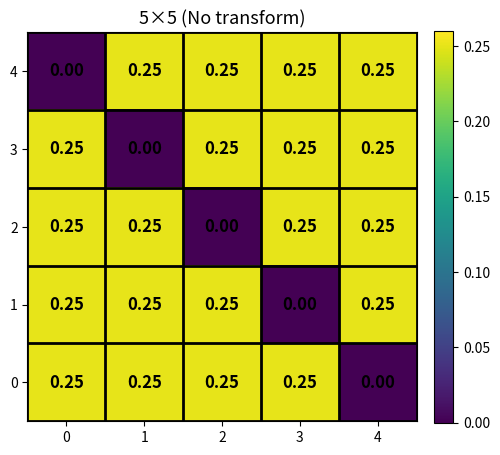
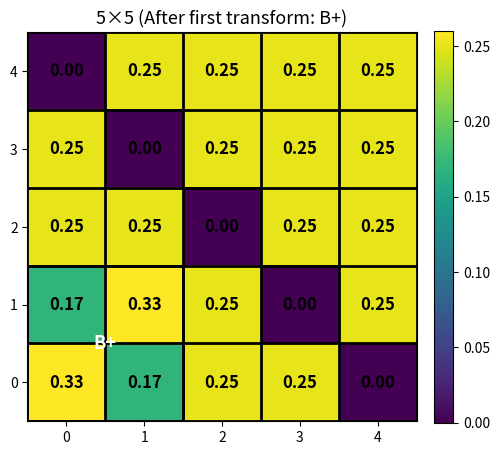
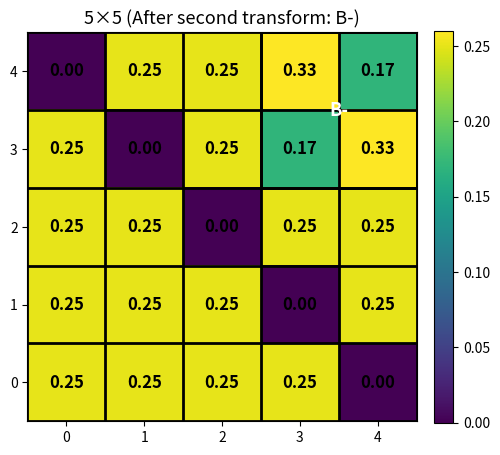
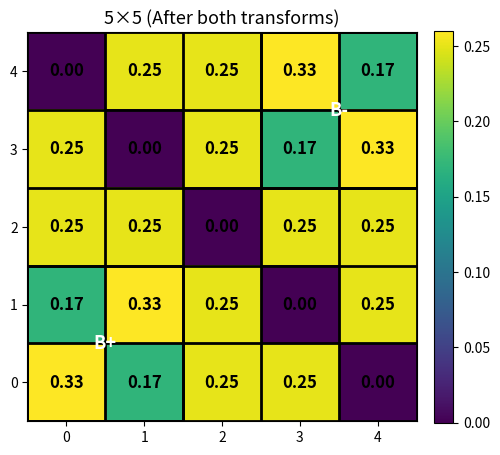

Python code for these plots, in order:
# checkerboard_fixed_4panels_antidiag_zero_5x5_flipped.py
# 5x5, equal weights (1/4) off the anti-diagonal, 0 on the anti-diagonal.
# Doubly-stochastic by construction.
# Disjoint blocks: B+ at (0,0) (off-diagonal positive), B- at (3,3) (diagonal positive).
# Y-axis flipped for matrix-style display (row 0 at bottom).

import numpy as np
import matplotlib.pyplot as plt
from matplotlib.patches import Rectangle

# ---------- Build 5x5 matrix: zeros on anti-diagonal, 1/4 elsewhere ----------
m = 5
P = np.zeros((m, m), dtype=float)
for i in range(m):
    for j in range(m):
        if i + j != m - 1:  # not on anti-diagonal
            P[i, j] = 1.0 / 4.0

# Sanity checks: doubly-stochastic
assert np.allclose(P.sum(axis=1), 1.0)
assert np.allclose(P.sum(axis=0), 1.0)


# ---------- Helpers ----------
def row_cumulatives(P):
    m = P.shape[0]
    H = np.zeros((m, m + 1))
    for j in range(1, m + 1):
        H[:, j] = m * P[:, :j].sum(axis=1)
    return H


def xi_checkerboard(P):
    m = P.shape[0]
    H = row_cumulatives(P)
    s = 0.0
    for i in range(m):
        for j in range(1, m + 1):
            Hijm1 = H[i, j - 1]
            pij = P[i, j - 1]
            s += (Hijm1**2) / (m**2) + (Hijm1 / m) * pij + (1 / 3) * (pij**2)
    return 6 * s - 2


def K_matrix(P):
    m = P.shape[0]
    S = P.cumsum(axis=0).cumsum(axis=1)

    def rect_sum(i1, j1, i2, j2):
        if i1 > i2 or j1 > j2:
            return 0.0
        tot = S[i2, j2]
        if i1 > 0:
            tot -= S[i1 - 1, j2]
        if j1 > 0:
            tot -= S[i2, j1 - 1]
        if i1 > 0 and j1 > 0:
            tot += S[i1 - 1, j1 - 1]
        return tot

    K = np.zeros_like(P)
    for r in range(m):
        for s in range(m):
            gt_gt = rect_sum(r + 1, s + 1, m - 1, m - 1)
            lt_lt = rect_sum(0, 0, r - 1, s - 1)
            gt_lt = rect_sum(r + 1, 0, m - 1, s - 1)
            lt_gt = rect_sum(0, s + 1, r - 1, m - 1)
            K[r, s] = gt_gt + lt_lt - gt_lt - lt_gt
    return K


def tau_checkerboard(P):
    K = K_matrix(P)
    return 4 * np.sum(P * K) - 1


def S_T_for_block(P, i, j):
    m = P.shape[0]
    H = row_cumulatives(P)
    Hijm1 = H[i, j]
    Hip1jm1 = H[i + 1, j]
    pij, pi1j = P[i, j], P[i + 1, j]
    pij1, pi1j1 = P[i, j + 1], P[i + 1, j + 1]
    S = (6 / m) * (
        (2 / m) * (Hijm1 - Hip1jm1) + (5 / 3) * (pij - pi1j) + (1 / 3) * (pij1 - pi1j1)
    )
    K = K_matrix(P)
    dK = K[i, j] - K[i, j + 1] + K[i + 1, j + 1] - K[i + 1, j]
    T = 4 * dK
    return S, T


def t_transform(P, i, j, eps):
    P2 = P.copy()
    P2[i, j] += eps
    P2[i, j + 1] -= eps
    P2[i + 1, j] -= eps
    P2[i + 1, j + 1] += eps
    return P2


def max_eps_block(P, i, j, improving=True):
    if improving:
        return min(P[i, j + 1], P[i + 1, j]) * 0.99
    else:
        return min(P[i, j], P[i + 1, j + 1]) * 0.99


# ---------- Plot helpers ----------
def annotate(ax, M):
    for i in range(M.shape[0]):
        for j in range(M.shape[1]):
            ax.text(
                j,
                i,
                f"{M[i, j]:.2f}",
                ha="center",
                va="center",
                color="black",
                fontsize=12,
                fontweight="bold",
            )


def draw_blocks(ax, blocks, label_color="white"):
    for i, j, lbl in blocks:
        rect = Rectangle(
            (j - 0.5, i - 0.5), 2, 2, fill=False, linewidth=2, edgecolor="black"
        )
        ax.add_patch(rect)
        ax.text(
            j + 0.5,
            i + 0.5,
            lbl,
            ha="center",
            va="center",
            fontsize=13,
            weight="bold",
            color=label_color,
        )


def show_mat(M, title, blocks, fname):
    fig, ax = plt.subplots(figsize=(5.1, 5.1))
    im = ax.imshow(M, origin="upper", interpolation="nearest", vmin=0.0, vmax=0.26)
    ax.set_title(title, fontsize=13)
    n = M.shape[0]
    ax.set_xticks(np.arange(-0.5, n, 1), minor=True)
    ax.set_yticks(np.arange(-0.5, n, 1), minor=True)
    ax.grid(which="minor", color="black", linestyle="-", linewidth=2)
    ax.tick_params(which="minor", bottom=False, left=False)
    annotate(ax, M)
    if blocks:
        draw_blocks(ax, blocks, label_color="white")
    ax.invert_yaxis()  # <<< flip y-axis so row 0 is at the bottom
    fig.colorbar(im, ax=ax, fraction=0.046, pad=0.04)
    fig.tight_layout()
    fig.savefig(fname, dpi=180, bbox_inches="tight")
    plt.show()


# ---------- Disjoint blocks ----------
Bplus = (0, 0, "B+")  # off-diagonal positive
Bminus = (3, 3, "B-")  # diagonal positive

eps_plus_max = max_eps_block(P, Bplus[0], Bplus[1], improving=True)
eps_minus_max = max_eps_block(P, Bminus[0], Bminus[1], improving=False)
eps = min(0.08, eps_plus_max, eps_minus_max)

S1, T1 = S_T_for_block(P, Bplus[0], Bplus[1])
S2, T2 = S_T_for_block(P, Bminus[0], Bminus[1])
lam = (S1 / S2) if abs(S2) > 1e-12 else 0.0
lam = 1

# ---------- Apply transforms ----------
P_base = P.copy()

# First-only transforms
P_plus = t_transform(P_base, Bplus[0], Bplus[1], +eps)
P_minus = t_transform(P_base, Bminus[0], Bminus[1], -eps)

# Paired transform with SAFE capping of the second step
P_both = t_transform(P_base, Bplus[0], Bplus[1], +eps)

# Desired second step
eps2_target = -lam * eps
# Max allowed (worsening) on the CURRENT matrix after B+ step
eps2_max = max_eps_block(P_both, Bminus[0], Bminus[1], improving=False)
# Cap by nonnegativity
eps2 = np.sign(eps2_target) * min(abs(eps2_target), eps2_max)

if abs(eps2) < abs(eps2_target) - 1e-12:
    print(
        f"[note] paired B- step capped: target={eps2_target:.6f}, used={eps2:.6f}, max={eps2_max:.6f}"
    )

P_both = t_transform(P_both, Bminus[0], Bminus[1], eps2)


# ---------- Plots ----------
show_mat(P_base, "5×5 (No transform)", [], "anti5x5_none_flipped.png")
show_mat(
    P_plus, "5×5 (After first transform: B+)", [Bplus], "anti5x5_first_flipped.png"
)
show_mat(
    P_minus, "5×5 (After second transform: B-)", [Bminus], "anti5x5_second_flipped.png"
)
show_mat(
    P_both, "5×5 (After both transforms)", [Bplus, Bminus], "anti5x5_both_flipped.png"
)


# ---------- Quick diagnostics ----------
def pr(t, M):
    print(f"{t:22s} tau={tau_checkerboard(M): .6f}   xi={xi_checkerboard(M): .6f}")


pr("base", P_base)
pr("B+ only", P_plus)
pr("B- only", P_minus)
pr("paired", P_both)
print("S1,T1 (B+):", S1, T1, "  S2,T2 (B-):", S2, T2, "  lambda:", lam)
print(
    "Saved: anti5x5_none_flipped.png, anti5x5_first_flipped.png, anti5x5_second_flipped.png, anti5x5_both_flipped.png"
)
